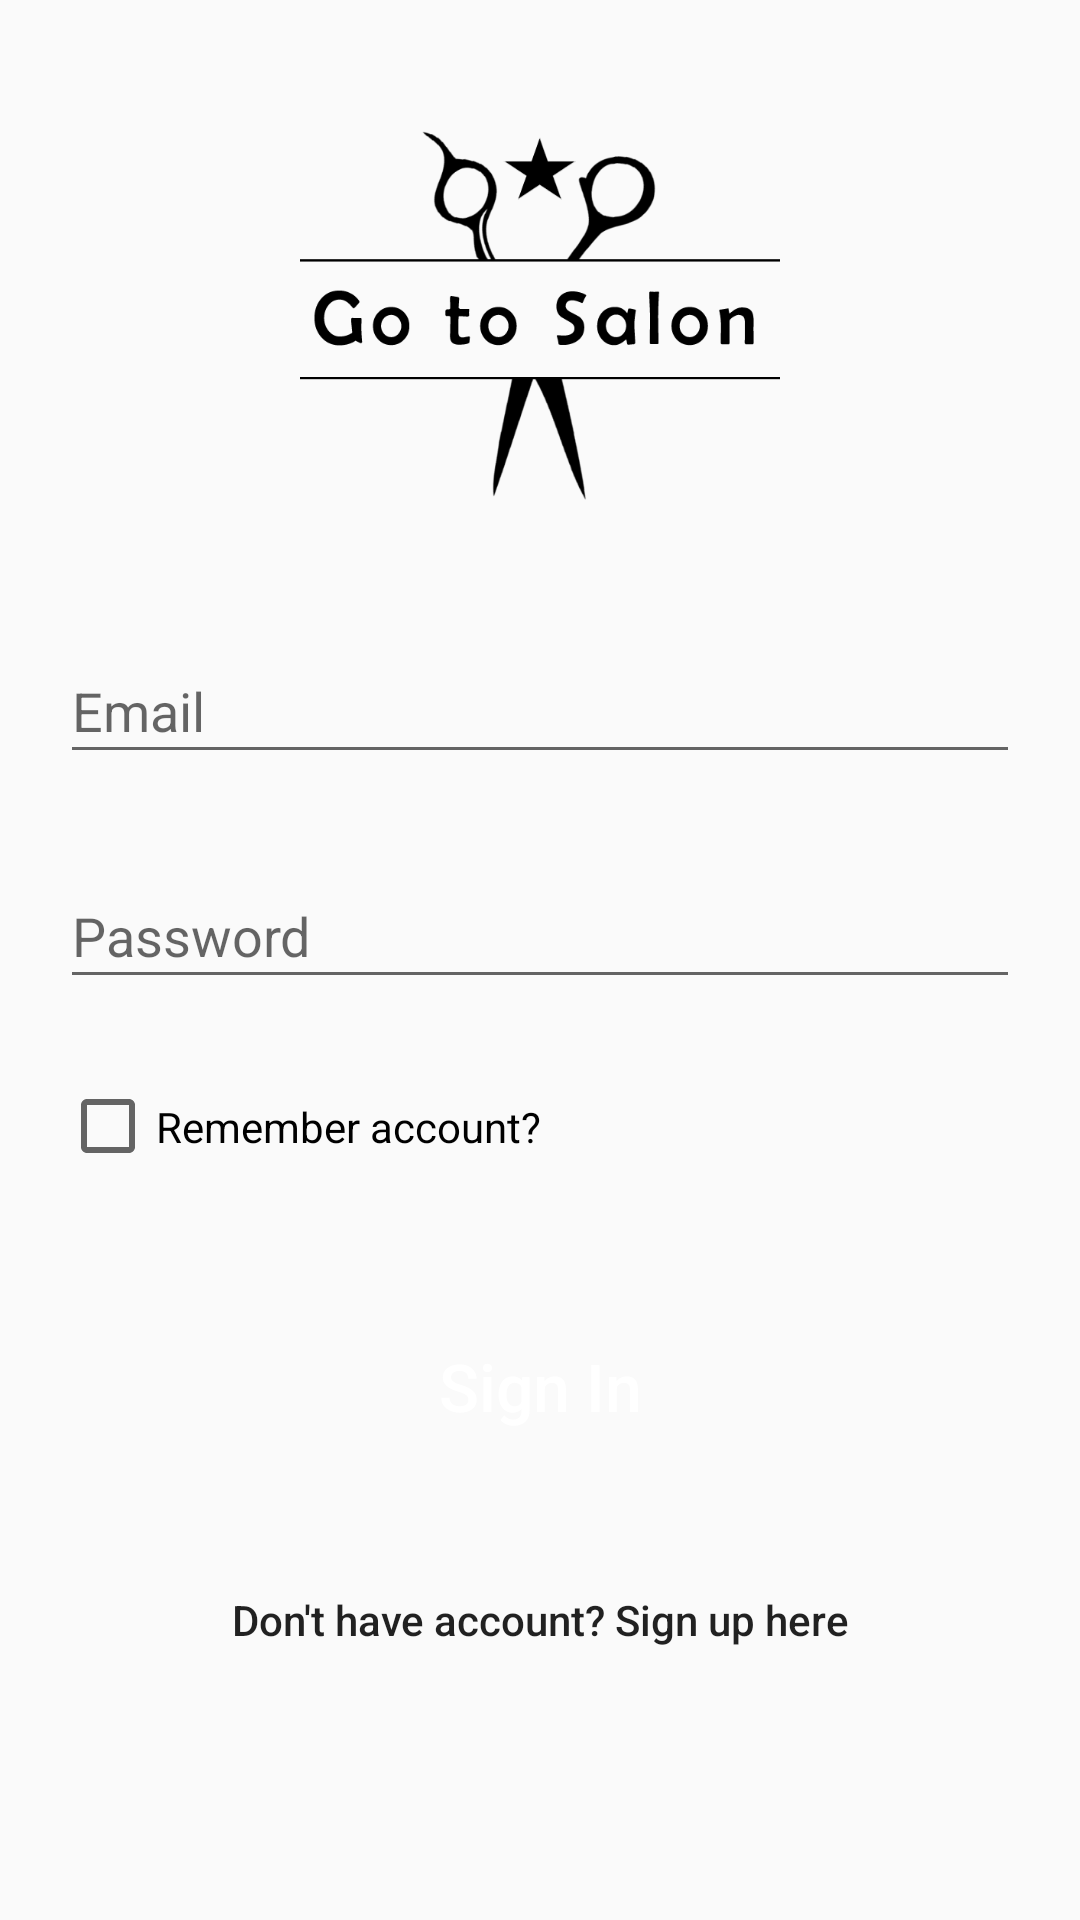

Here is an Android app screen rendered from its layout file. Give the layout XML and the strings, colors and styles it references.
<!-- AndroidManifest.xml: application theme AppTheme -->
<!-- res/layout/activity_sign_in.xml -->
<?xml version="1.0" encoding="utf-8"?>
<android.support.constraint.ConstraintLayout xmlns:android="http://schemas.android.com/apk/res/android"
    xmlns:app="http://schemas.android.com/apk/res-auto"
    xmlns:tools="http://schemas.android.com/tools"
    android:layout_width="match_parent"
    android:layout_height="match_parent">

    <ImageView
        android:id="@+id/image_back"
        style="?attr/borderlessButtonStyle"
        android:layout_width="@dimen/dimen_55"
        android:layout_height="@dimen/dimen_55"
        android:layout_marginStart="@dimen/dimen_10"
        android:layout_marginTop="@dimen/dimen_10"
        app:layout_constraintStart_toStartOf="parent"
        app:layout_constraintTop_toTopOf="parent"
        app:srcCompat="@drawable/ic_arrow_back_black_24dp" />

    <ImageView
        android:id="@+id/image_logo"
        android:layout_width="@dimen/dimen_0"
        android:layout_height="@dimen/dimen_0"
        android:layout_marginStart="@dimen/dimen_100"
        android:layout_marginTop="@dimen/dimen_40"
        android:layout_marginEnd="@dimen/dimen_100"
        app:layout_constraintDimensionRatio="5:4"
        app:layout_constraintEnd_toEndOf="parent"
        app:layout_constraintStart_toStartOf="parent"
        app:layout_constraintTop_toTopOf="parent"
        app:srcCompat="@drawable/image_logo" />

    <EditText
        android:id="@+id/edit_email"
        android:layout_width="@dimen/dimen_0"
        android:layout_height="@dimen/heigh_edit_text"
        android:layout_marginStart="@dimen/dimen_20"
        android:layout_marginTop="@dimen/dimen_45"
        android:layout_marginEnd="@dimen/dimen_20"
        android:ems="10"
        android:hint="@string/hint_email"
        android:inputType="textPersonName"
        app:layout_constraintEnd_toEndOf="parent"
        app:layout_constraintStart_toStartOf="parent"
        app:layout_constraintTop_toBottomOf="@+id/image_logo" />

    <EditText
        android:id="@+id/edit_password"
        android:layout_width="@dimen/dimen_0"
        android:layout_height="@dimen/heigh_edit_text"
        android:layout_marginStart="@dimen/dimen_20"
        android:layout_marginTop="@dimen/dimen_30"
        android:layout_marginEnd="@dimen/dimen_20"
        android:ems="10"
        android:hint="@string/hint_password"
        android:inputType="textPassword"
        app:layout_constraintEnd_toEndOf="parent"
        app:layout_constraintStart_toStartOf="parent"
        app:layout_constraintTop_toBottomOf="@+id/edit_email" />

    <Button
        android:id="@+id/button_sign_in"
        style="@style/ButtonDarkGray"
        android:layout_width="@dimen/dimen_0"
        android:layout_height="wrap_content"
        android:layout_marginStart="@dimen/dimen_55"
        android:layout_marginTop="@dimen/dimen_40"
        android:layout_marginEnd="@dimen/dimen_55"
        android:accessibilityHeading="true"
        android:text="@string/button_sign_in"
        android:textAllCaps="false"
        android:textSize="@dimen/text_22"
        app:layout_constraintEnd_toEndOf="parent"
        app:layout_constraintHorizontal_bias="0.498"
        app:layout_constraintStart_toStartOf="parent"
        app:layout_constraintTop_toBottomOf="@+id/check_box_remember" />

    <CheckBox
        android:id="@+id/check_box_remember"
        android:layout_width="wrap_content"
        android:layout_height="@dimen/heigh_edit_text"
        android:layout_marginStart="@dimen/dimen_20"
        android:layout_marginTop="@dimen/dimen_20"
        android:text="@string/check_box_remember"
        app:layout_constraintStart_toStartOf="parent"
        app:layout_constraintTop_toBottomOf="@+id/edit_password" />

    <TextView
        android:id="@+id/text_sign_up"
        style="?attr/borderlessButtonStyle"
        android:layout_width="wrap_content"
        android:layout_height="wrap_content"
        android:layout_marginStart="8dp"
        android:layout_marginTop="@dimen/dimen_30"
        android:layout_marginEnd="8dp"
        android:text="@string/button_dont_have"
        android:textAllCaps="false"
        android:textColor="@color/color_dark_blue"
        android:textSize="@dimen/text_14"
        app:layout_constraintEnd_toEndOf="parent"
        app:layout_constraintStart_toStartOf="parent"
        app:layout_constraintTop_toBottomOf="@+id/button_sign_in"
        tools:textSize="@dimen/text_16" />

</android.support.constraint.ConstraintLayout>
<!-- resources referenced by this layout -->
<resources>
  <dimen name="dimen_0">0dp</dimen>
  <dimen name="dimen_10">10dp</dimen>
  <dimen name="dimen_100">100dp</dimen>
  <dimen name="dimen_20">20dp</dimen>
  <dimen name="dimen_30">30dp</dimen>
  <dimen name="dimen_40">40dp</dimen>
  <dimen name="dimen_45">45dp</dimen>
  <dimen name="dimen_55">55dp</dimen>
  <dimen name="heigh_edit_text">45dp</dimen>
  <dimen name="text_14">14sp</dimen>
  <dimen name="text_16">16sp</dimen>
  <dimen name="text_22">22sp</dimen>
  <!-- drawable image_logo: png bitmap (drawable, 29118 bytes) -->
  <string name="button_dont_have">Don\'t have account? Sign up here</string>
  <string name="button_sign_in">Sign In</string>
  <string name="check_box_remember">Remember account?</string>
  <string name="hint_email">Email</string>
  <string name="hint_password">Password</string>
  <style name="ButtonDarkGray" parent="Widget.AppCompat.Button.Colored">
          <item name="android:background">@color/color_dark_gray</item>
          <item name="android:textColor">@android:color/white</item>
      </style>
  <style name="AppTheme" parent="Theme.AppCompat.Light.NoActionBar">
          
          <item name="colorPrimary">@color/color_primary</item>
          <item name="colorPrimaryDark">@color/color_dark_gray</item>
          <item name="colorAccent">@color/color_dark_blue</item>
      </style>
</resources>
